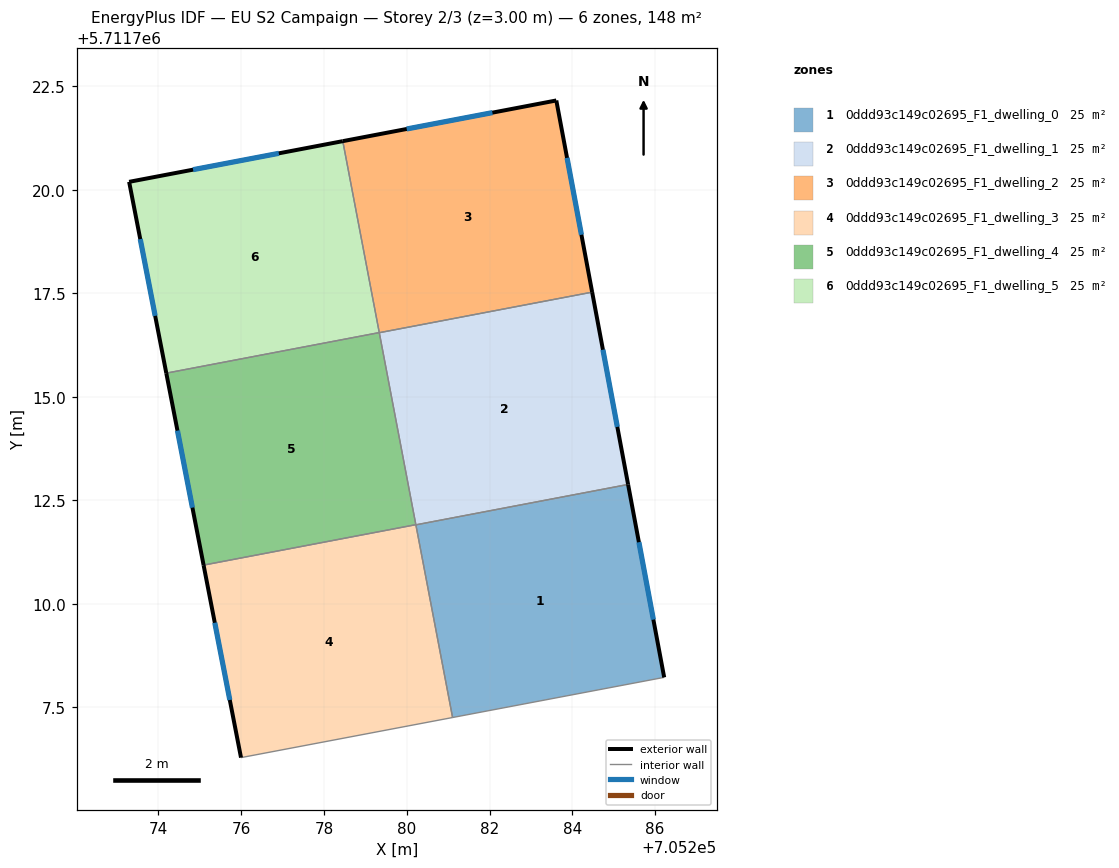
=== STOREY PLAN SPEC (per zone: floor XY polygon, exterior-wall plan segments, windows/doors) ===
zone 1: 0ddd93c149c02695_F1_dwelling_0  (24.7 m²)
  floor: (705285.35, 5711712.88) (705286.22, 5711708.22) (705281.11, 5711707.25) (705280.22, 5711711.91)
  exterior wall: (705286.22, 5711708.22) – (705285.35, 5711712.88)  [4.7 m]
    window: (705285.96, 5711709.62) – (705285.61, 5711711.49)  [2.3 m²]
  interior walls: 3
zone 2: 0ddd93c149c02695_F1_dwelling_1  (24.7 m²)
  floor: (705284.48, 5711717.53) (705285.35, 5711712.88) (705280.22, 5711711.91) (705279.34, 5711716.55)
  exterior wall: (705285.35, 5711712.88) – (705284.48, 5711717.53)  [4.7 m]
    window: (705285.09, 5711714.27) – (705284.74, 5711716.14)  [2.3 m²]
  interior walls: 4
zone 3: 0ddd93c149c02695_F1_dwelling_2  (24.7 m²)
  floor: (705283.61, 5711722.16) (705284.48, 5711717.53) (705279.34, 5711716.55) (705278.45, 5711721.18)
  exterior wall: (705283.61, 5711722.16) – (705278.45, 5711721.18)  [5.3 m]
    window: (705282.07, 5711721.86) – (705280.00, 5711721.47)  [2.5 m²]
  exterior wall: (705284.48, 5711717.53) – (705283.61, 5711722.16)  [4.7 m]
    window: (705284.22, 5711718.91) – (705283.87, 5711720.77)  [2.3 m²]
  interior walls: 2
zone 4: 0ddd93c149c02695_F1_dwelling_3  (24.7 m²)
  floor: (705280.22, 5711711.91) (705281.11, 5711707.25) (705275.99, 5711706.28) (705275.09, 5711710.93)
  exterior wall: (705275.09, 5711710.93) – (705275.99, 5711706.28)  [4.7 m]
    window: (705275.36, 5711709.54) – (705275.72, 5711707.67)  [2.3 m²]
  interior walls: 4
zone 5: 0ddd93c149c02695_F1_dwelling_4  (24.7 m²)
  floor: (705279.33, 5711716.55) (705280.22, 5711711.91) (705275.09, 5711710.93) (705274.19, 5711715.57)
  exterior wall: (705274.19, 5711715.57) – (705275.09, 5711710.93)  [4.7 m]
    window: (705274.46, 5711714.18) – (705274.82, 5711712.32)  [2.3 m²]
  interior walls: 3
zone 6: 0ddd93c149c02695_F1_dwelling_5  (24.7 m²)
  floor: (705278.45, 5711721.18) (705279.33, 5711716.55) (705274.19, 5711715.57) (705273.29, 5711720.19)
  exterior wall: (705278.45, 5711721.18) – (705273.29, 5711720.19)  [5.3 m]
    window: (705276.91, 5711720.88) – (705274.84, 5711720.49)  [2.5 m²]
  exterior wall: (705273.29, 5711720.19) – (705274.19, 5711715.57)  [4.7 m]
    window: (705273.56, 5711718.81) – (705273.92, 5711716.95)  [2.3 m²]
  interior walls: 2

=== DERIVED (storey summary) ===
Building: EU S2 Campaign
Storey: 2 of 3  (floor level z = 3.00 m)
Storey gross floor area: 148.2 m²
Zones on this storey: 6
  - 0ddd93c149c02695_F1_dwelling_0: floor 24.7 m²; exterior wall 4.7 m (14.2 m²); 1 window(s) 2.3 m²; WWR 16.1%
  - 0ddd93c149c02695_F1_dwelling_1: floor 24.7 m²; exterior wall 4.7 m (14.2 m²); 1 window(s) 2.3 m²; WWR 16.1%
  - 0ddd93c149c02695_F1_dwelling_2: floor 24.7 m²; exterior wall 10.0 m (29.9 m²); 2 window(s) 4.8 m²; WWR 16.1%
  - 0ddd93c149c02695_F1_dwelling_3: floor 24.7 m²; exterior wall 4.7 m (14.2 m²); 1 window(s) 2.3 m²; WWR 16.1%
  - 0ddd93c149c02695_F1_dwelling_4: floor 24.7 m²; exterior wall 4.7 m (14.2 m²); 1 window(s) 2.3 m²; WWR 16.1%
  - 0ddd93c149c02695_F1_dwelling_5: floor 24.7 m²; exterior wall 10.0 m (29.9 m²); 2 window(s) 4.8 m²; WWR 16.1%
Zone adjacency (shared interzone walls):
  - 0ddd93c149c02695_F1_dwelling_0 ↔ 0ddd93c149c02695_F1_dwelling_1
  - 0ddd93c149c02695_F1_dwelling_0 ↔ 0ddd93c149c02695_F1_dwelling_3
  - 0ddd93c149c02695_F1_dwelling_1 ↔ 0ddd93c149c02695_F1_dwelling_2
  - 0ddd93c149c02695_F1_dwelling_1 ↔ 0ddd93c149c02695_F1_dwelling_3
  - 0ddd93c149c02695_F1_dwelling_1 ↔ 0ddd93c149c02695_F1_dwelling_4
  - 0ddd93c149c02695_F1_dwelling_2 ↔ 0ddd93c149c02695_F1_dwelling_5
  - 0ddd93c149c02695_F1_dwelling_3 ↔ 0ddd93c149c02695_F1_dwelling_4
  - 0ddd93c149c02695_F1_dwelling_4 ↔ 0ddd93c149c02695_F1_dwelling_5